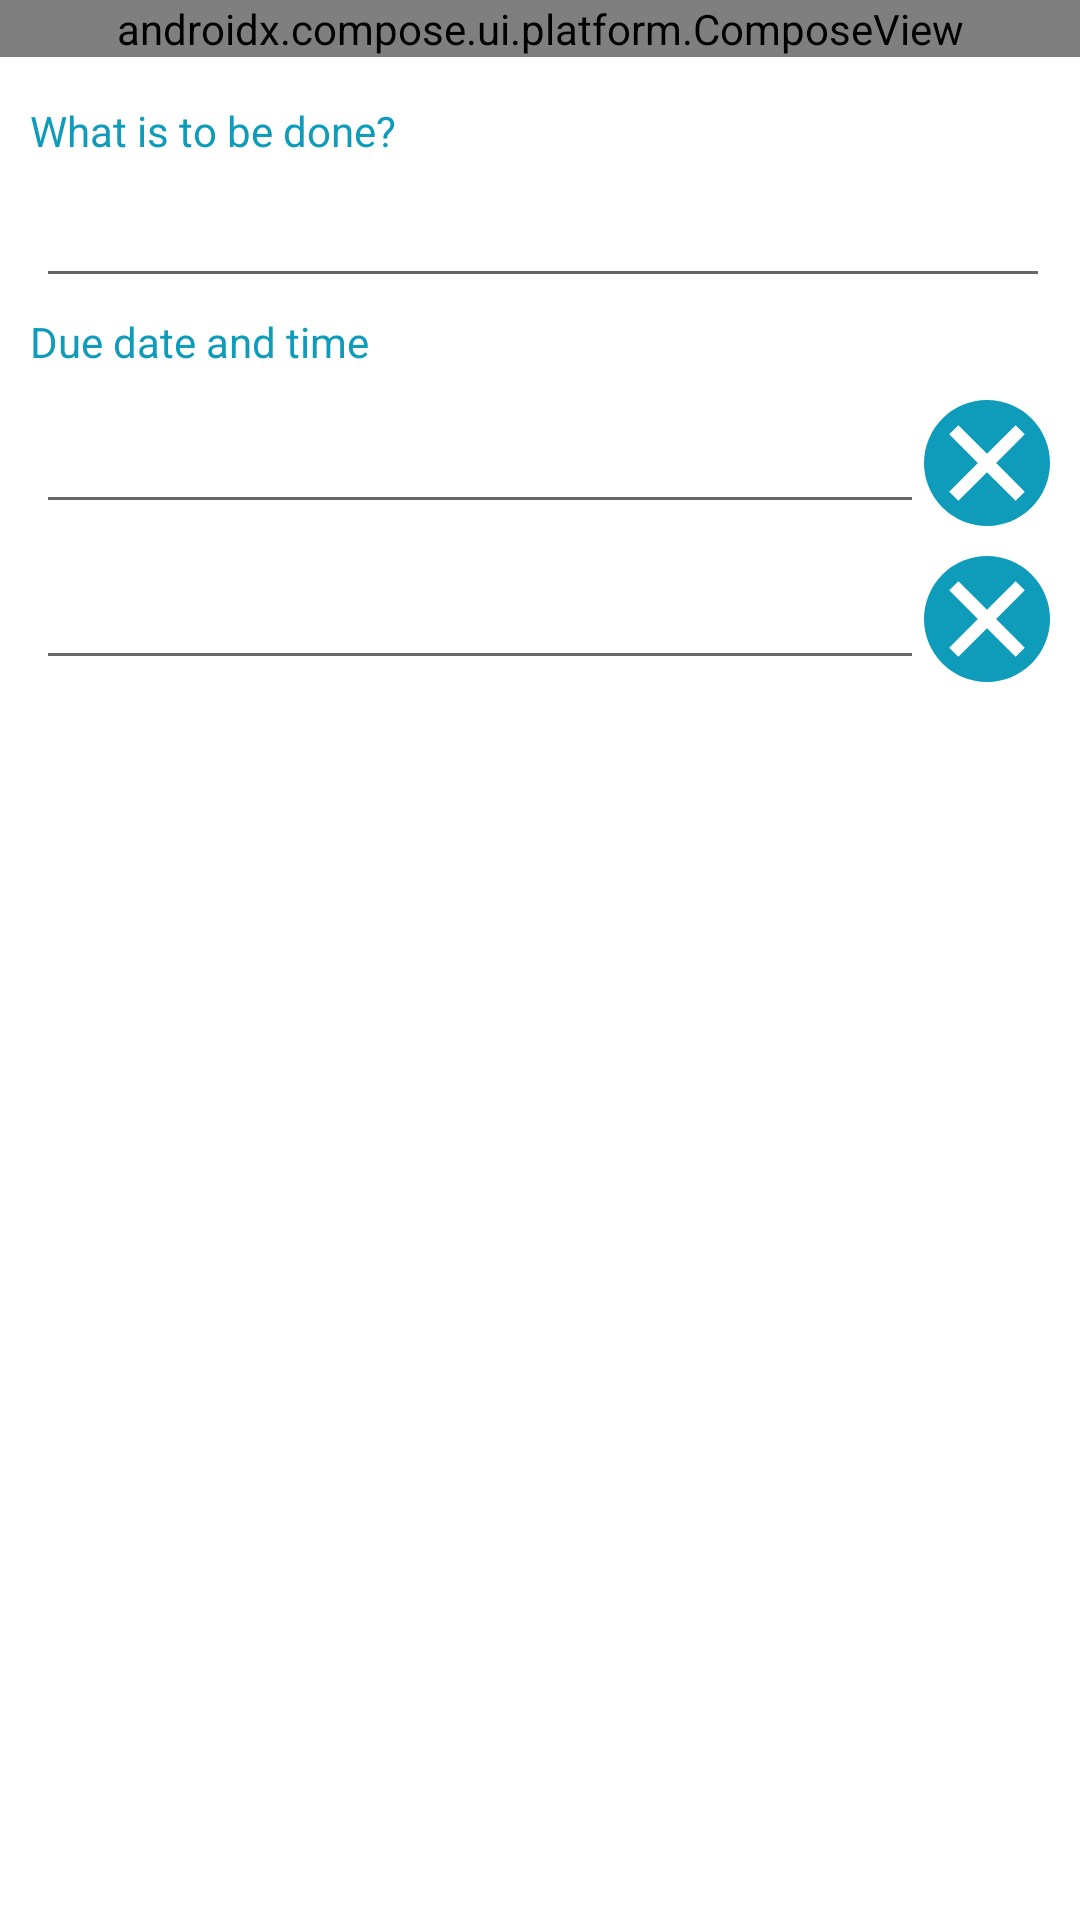

Reconstruct the res/layout file that produces this screen, plus the resources it refers to.
<!-- AndroidManifest.xml: application theme Theme.Remainder -->
<!-- res/layout/fragment_add_new_task.xml -->
<?xml version="1.0" encoding="utf-8"?>
<layout>
    <data>
        <variable
            name="viewModel"
            type="com.tw.remainder.viewModels.AddNewTaskViewModel" />
    </data>

    <LinearLayout xmlns:android="http://schemas.android.com/apk/res/android"
        xmlns:app="http://schemas.android.com/apk/res-auto"
        xmlns:tools="http://schemas.android.com/tools"
        android:layout_width="match_parent"
        android:layout_height="match_parent"
        android:orientation="vertical"
        tools:context=".fragments.AddNewTaskFragment">

        
        <androidx.compose.ui.platform.ComposeView
            android:id="@+id/appBar"
            android:layout_width="match_parent"
            android:layout_height="wrap_content" />

        <LinearLayout
            android:layout_width="match_parent"
            android:layout_height="wrap_content"
            android:orientation="vertical"
            android:padding="10dp">

            <TextView
                android:id="@+id/titleLabel"
                android:layout_width="match_parent"
                android:layout_height="wrap_content"
                android:layout_marginTop="5dp"
                android:text="What is to be done?"
                android:textColor="@color/primary" />

            <EditText
                android:id="@+id/titleEditTextView"
                android:layout_width="match_parent"
                android:layout_height="wrap_content"
                android:layout_marginStart="2dp"
                android:layout_marginTop="5dp"
                android:text="@{viewModel.title}"
                android:ems="10" />

            <TextView
                android:id="@+id/dueDateTimeLabel"
                android:layout_width="match_parent"
                android:layout_height="wrap_content"
                android:layout_marginTop="5dp"
                android:text="Due date and time"
                android:textColor="@color/primary" />

            <LinearLayout
                android:layout_width="match_parent"
                android:layout_height="wrap_content"
                android:layout_marginStart="2dp"
                android:layout_marginTop="10dp"
                android:orientation="horizontal">

                <EditText
                    android:id="@+id/dateEditTextView"
                    android:layout_width="0dp"
                    android:layout_height="wrap_content"
                    android:layout_weight="1"
                    android:clickable="false"
                    android:cursorVisible="false"
                    android:ems="10"
                    android:focusable="false"
                    android:text="@{viewModel.date}"
                    android:focusableInTouchMode="false" />

                <ImageView
                    android:id="@+id/dateClearButton"
                    android:layout_width="wrap_content"
                    android:layout_height="wrap_content"
                    android:background="@drawable/circle_bg_shape"
                    android:src="@drawable/ic_close"
                    app:tint="@color/white" />
            </LinearLayout>

            <LinearLayout
                android:layout_width="match_parent"
                android:layout_height="wrap_content"
                android:layout_marginStart="2dp"
                android:layout_marginTop="10dp"
                android:orientation="horizontal">

                <EditText
                    android:id="@+id/timeEditTextView"
                    android:layout_width="0dp"
                    android:layout_height="wrap_content"
                    android:layout_weight="1"
                    android:clickable="false"
                    android:cursorVisible="false"
                    android:ems="10"
                    android:focusable="false"
                    android:text="@{viewModel.time}"
                    android:focusableInTouchMode="false" />

                <ImageView
                    android:id="@+id/timeClearButton"
                    android:layout_width="wrap_content"
                    android:layout_height="wrap_content"
                    android:background="@drawable/circle_bg_shape"
                    android:src="@drawable/ic_close"
                    app:tint="@color/white" />
            </LinearLayout>

        </LinearLayout>

    </LinearLayout>
</layout>
<!-- resources referenced by this layout -->
<resources>
  <color name="primary">#FF0f9bba</color>
  <color name="white">#FFFFFFFF</color>
  <!-- drawable circle_bg_shape (drawable) -->
  <shape xmlns:android="http://schemas.android.com/apk/res/android">
      <solid android:color="@color/primary"/>
      <corners android:radius="500dp" />
      <padding android:left="1dp" android:top="1dp"
          android:right="1dp" android:bottom="1dp" />
  </shape>
  <!-- drawable ic_close (drawable) -->
  <vector xmlns:android="http://schemas.android.com/apk/res/android"
      android:width="40dp"
      android:height="40dp"
      android:viewportWidth="40"
      android:viewportHeight="40">
    <path
        android:fillColor="#FF000000"
        android:pathData="m10.458,32.583 l-3.041,-3.041L16.958,20l-9.541,-9.542 3.041,-3.041L20,16.958l9.542,-9.541 3.041,3.041L23.042,20l9.541,9.542 -3.041,3.041L20,23.042Z"/>
  </vector>
  <style name="Theme.Remainder" parent="Theme.MaterialComponents.DayNight.NoActionBar">
          
          <item name="colorPrimary">@color/purple_500</item>
          <item name="colorPrimaryVariant">@color/purple_700</item>
          <item name="colorOnPrimary">@color/white</item>
          
          <item name="colorSecondary">@color/teal_200</item>
          <item name="colorSecondaryVariant">@color/teal_700</item>
          <item name="colorOnSecondary">@color/white</item>
          
          <item name="android:statusBarColor" tools:targetApi="l">?attr/colorPrimaryVariant</item>
          
      </style>
  <color name="purple_500">#FF6200EE</color>
  <color name="purple_700">#FF3700B3</color>
  <color name="teal_200">#FF03DAC5</color>
  <color name="teal_700">#FF018786</color>
</resources>
